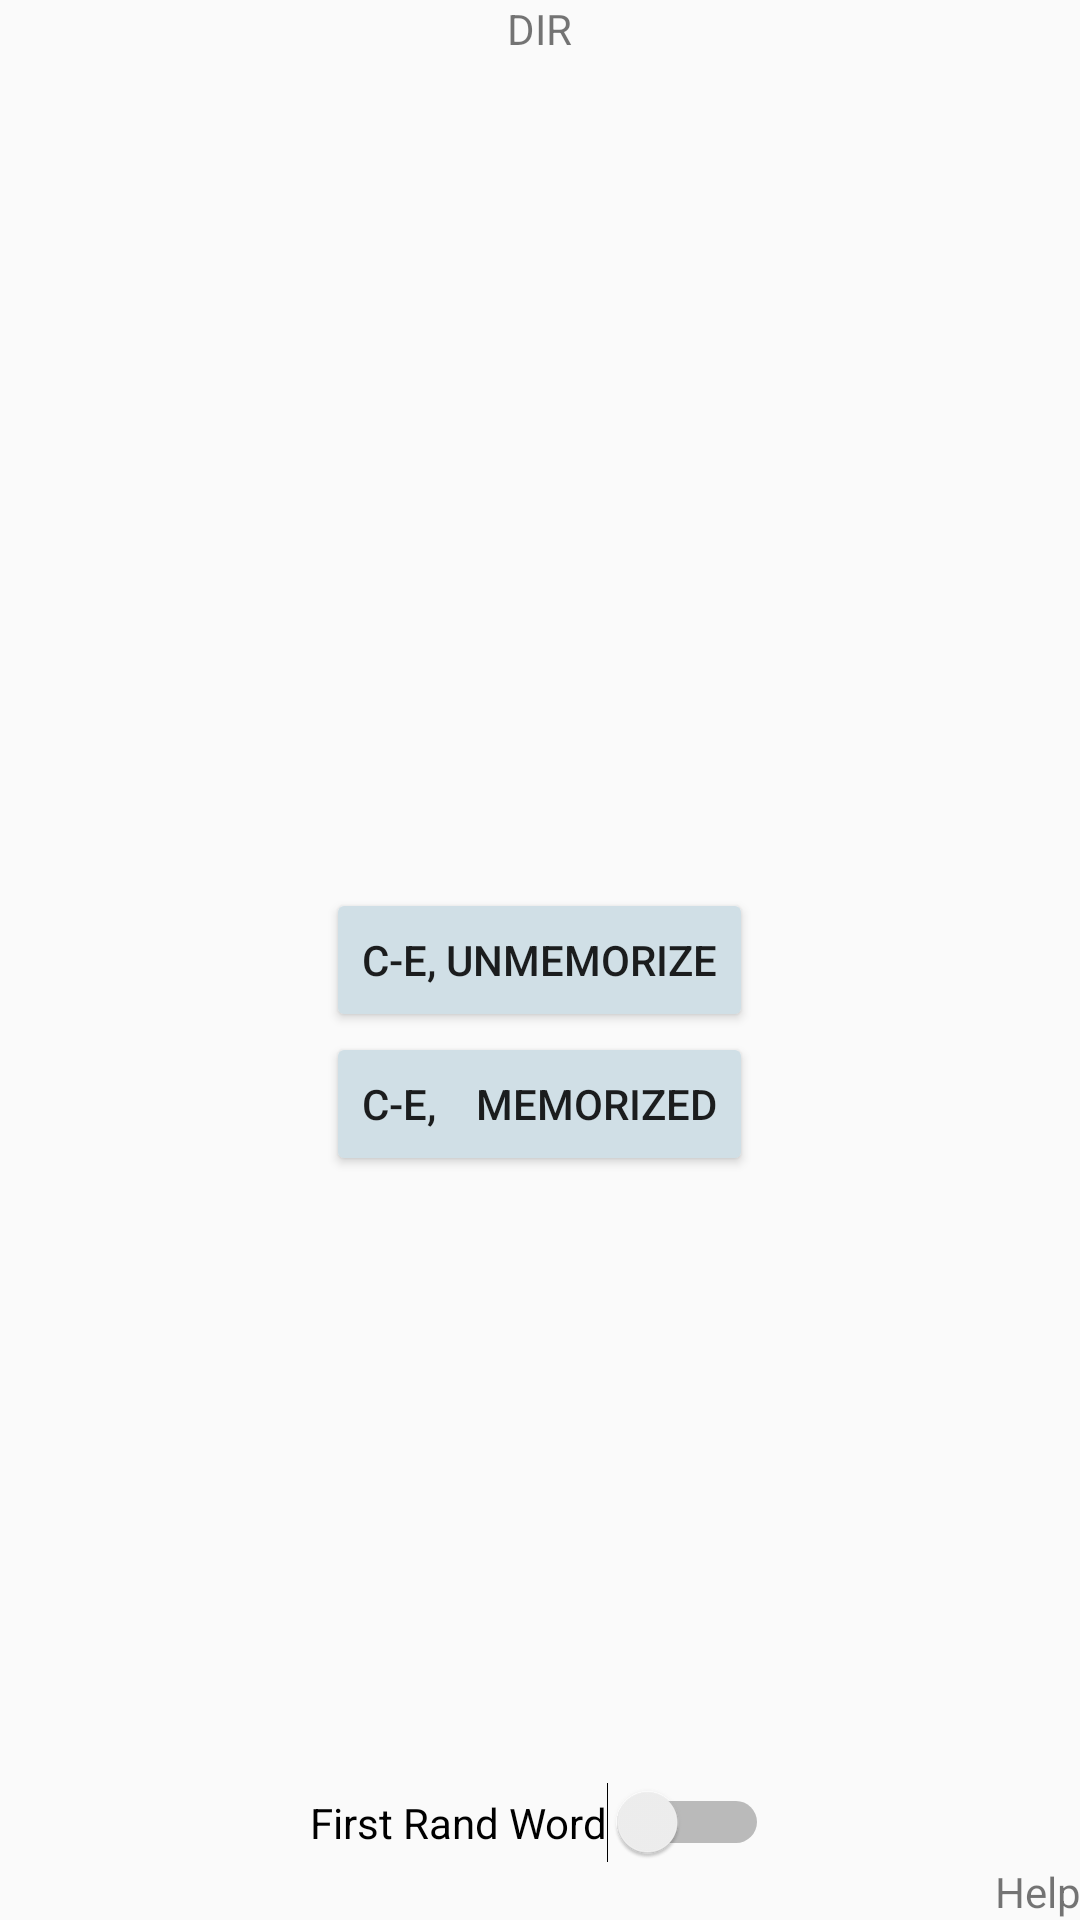

Write the Android layout XML for this screen, with the resource values it uses.
<!-- AndroidManifest.xml: application theme AppTheme -->
<!-- res/layout/activity_main.xml -->
<?xml version="1.0" encoding="utf-8"?>
<RelativeLayout xmlns:android="http://schemas.android.com/apk/res/android"
    xmlns:tools="http://schemas.android.com/tools"
    android:layout_width="match_parent"
    android:layout_height="match_parent"
    android:paddingBottom="@dimen/activity_vertical_margin"
    android:paddingLeft="@dimen/activity_horizontal_margin"
    android:paddingRight="@dimen/activity_horizontal_margin"
    android:paddingTop="@dimen/activity_vertical_margin"
    tools:context="com.dou.wcml.MainActivity">

    <Button
        android:layout_width="wrap_content"
        android:layout_height="wrap_content"
        android:text="C-E, Unmemorize"
        android:id="@+id/button_ce_unm"
        android:layout_centerVertical="true"
        android:layout_centerHorizontal="true" />

    <TextView
        android:layout_width="wrap_content"
        android:layout_height="wrap_content"
        android:text="DIR"
        android:id="@+id/textView_dir"
        android:layout_alignParentTop="true"
        android:layout_centerHorizontal="true" />

    <Button
        android:layout_width="wrap_content"
        android:layout_height="wrap_content"
        android:text="C-E,    Memorized"
        android:id="@+id/button_ce_m"
        android:layout_below="@+id/button_ce_unm"
        android:layout_centerHorizontal="true" />

    <TextView
        android:layout_width="wrap_content"
        android:layout_height="wrap_content"
        android:textAppearance="?android:attr/textAppearanceSmall"
        android:text="@string/help"
        android:id="@+id/textView_help"
        android:layout_alignParentBottom="true"
        android:layout_alignParentRight="true"
        android:layout_alignParentEnd="true" />

    <Switch
        android:layout_width="wrap_content"
        android:layout_height="wrap_content"
        android:text="First Rand Word"
        android:id="@+id/switch_1_rand"
        android:layout_above="@+id/textView_help"
        android:layout_centerHorizontal="true" />
</RelativeLayout>
<!-- resources referenced by this layout -->
<resources>
  <string name="help">Help</string>
  <style name="AppTheme" parent="Theme.AppCompat.Light.DarkActionBar">
          
          <item name="colorPrimary">@color/colorPrimary</item>
          <item name="colorPrimaryDark">@color/colorPrimaryDark</item>
          <item name="colorAccent">@color/colorAccent</item>
      </style>
  <color name="colorPrimary">#8dbeee</color>
  <color name="colorPrimaryDark">#4facdb</color>
  <color name="colorAccent">#5be3a1</color>
</resources>
